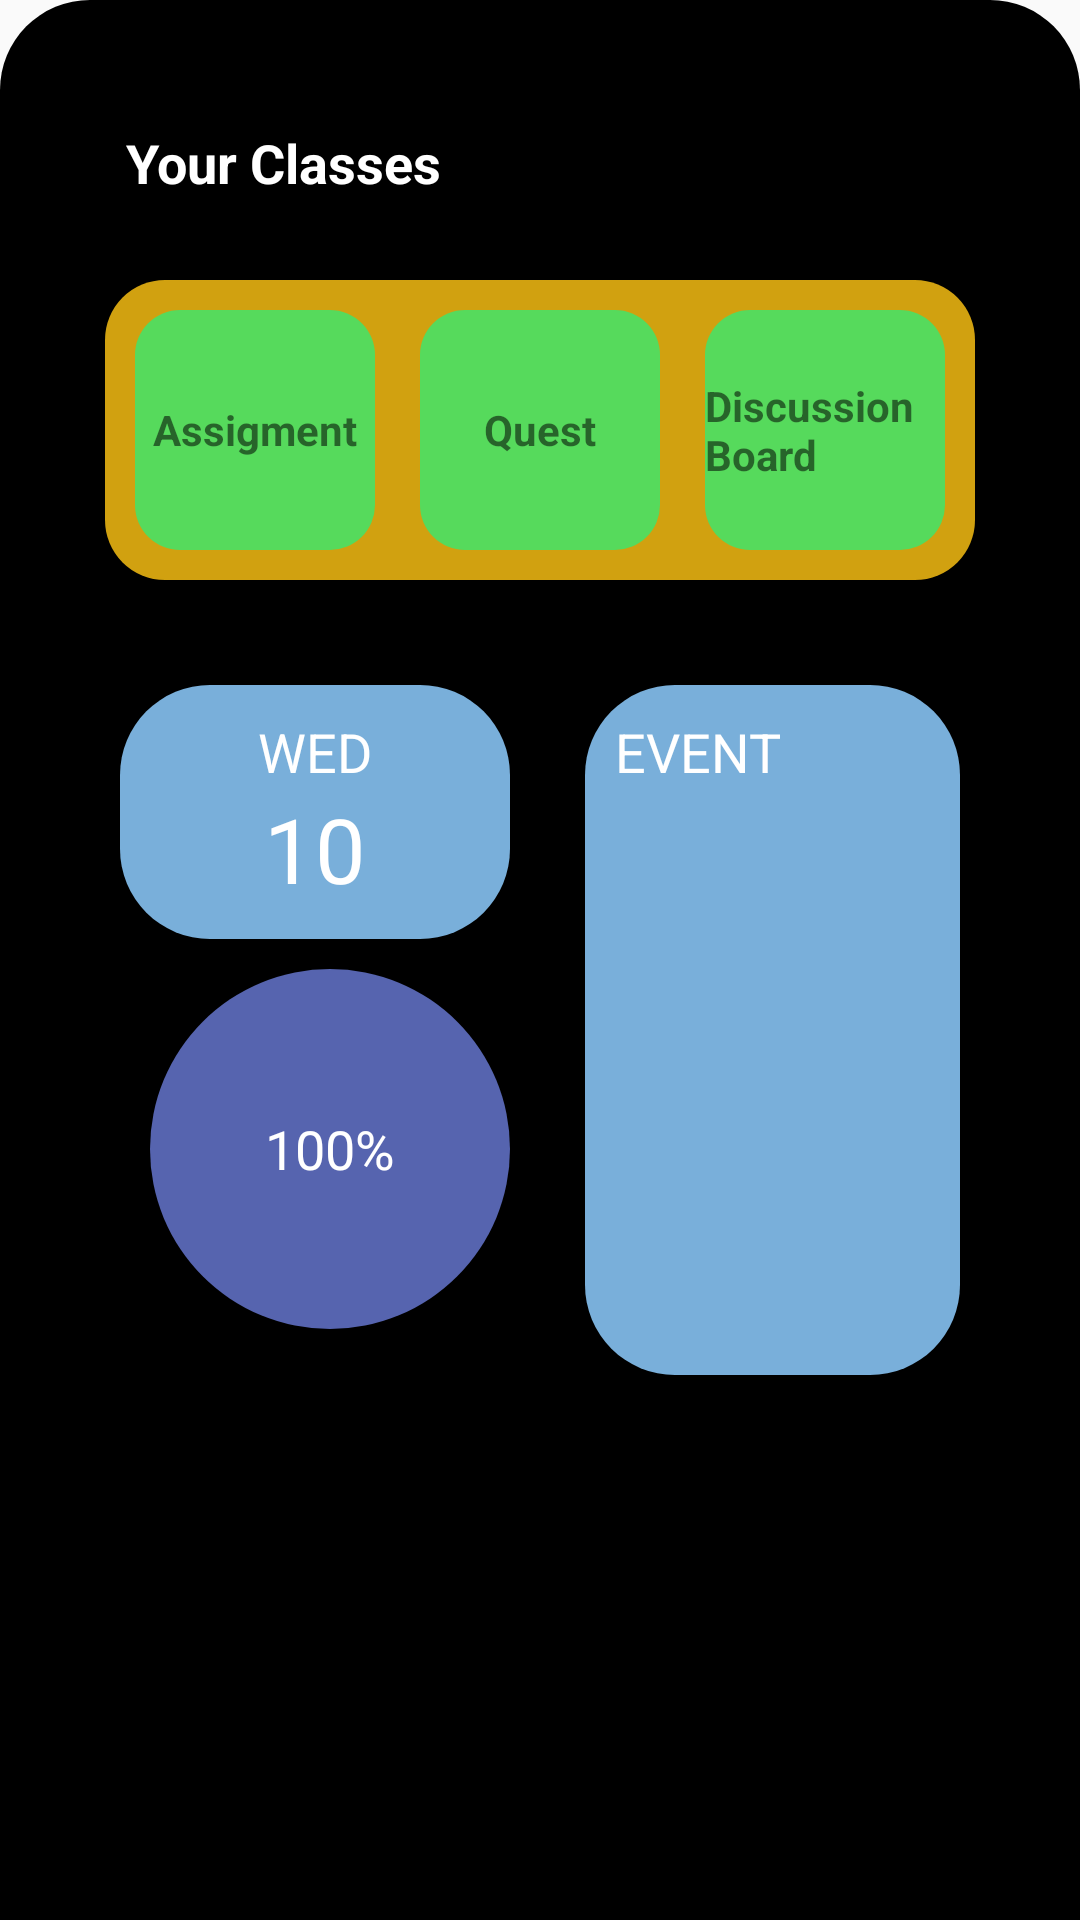

Here is an Android app screen rendered from its layout file. Give the layout XML and the strings, colors and styles it references.
<!-- AndroidManifest.xml: application theme Theme.Homepage -->
<!-- res/layout/fragment_aqd.xml -->
<?xml version="1.0" encoding="utf-8"?>
<RelativeLayout
    xmlns:android="http://schemas.android.com/apk/res/android"
    xmlns:tools="http://schemas.android.com/tools"
    android:layout_width="match_parent"
    android:layout_height="match_parent"
    android:background="@drawable/bg_card_black"
    android:layout_alignParentBottom="true"
    android:padding="20dp"
    xmlns:app="http://schemas.android.com/apk/res-auto"
    tools:context=".Activity.FragmentOnMainActivity.AqdFragment">

    <TextView
        android:id="@+id/tx1aqd"
        android:layout_width="wrap_content"
        android:layout_height="wrap_content"
        android:text="Your Classes"
        android:layout_marginLeft="10dp"
        android:layout_marginTop="10dp"
        android:padding="12dp"
        android:textColor="@color/white"
        android:textStyle="bold"
        android:textSize="18sp"/>

    <RelativeLayout
        android:id="@+id/relaqd"
        android:layout_width="match_parent"
        android:layout_height="wrap_content"
        android:background="@drawable/bf_card_yellow"
        android:layout_below="@id/tx1aqd"
        android:layout_margin="15dp">

        <RelativeLayout
            android:id="@+id/btnasigment"
            android:layout_width="80dp"
            android:layout_height="80dp"
            android:background="@drawable/bg_card_green"
            android:layout_alignParentLeft="true"
            android:layout_centerHorizontal="true"
            android:layout_margin="10dp">

            <TextView
                android:layout_width="wrap_content"
                android:layout_height="wrap_content"
                android:layout_centerInParent="true"
                android:text="Assigment"
                android:textStyle="bold" />

        </RelativeLayout>

        <RelativeLayout
            android:layout_width="80dp"
            android:layout_height="80dp"
            android:background="@drawable/bg_card_green"
            android:layout_centerInParent="true"
            android:layout_centerHorizontal="true"
            android:layout_margin="10dp">

            <TextView
                android:layout_width="wrap_content"
                android:layout_height="wrap_content"
                android:text="Quest"
                android:textStyle="bold"
                android:layout_centerInParent="true"/>

        </RelativeLayout>

        <RelativeLayout
            android:layout_width="80dp"
            android:layout_height="80dp"
            android:background="@drawable/bg_card_green"
            android:layout_alignParentRight="true"
            android:layout_margin="10dp">

            <TextView
                android:layout_width="wrap_content"
                android:layout_height="wrap_content"
                android:text="Discussion Board"
                android:textStyle="bold"
                android:layout_centerInParent="true"/>

        </RelativeLayout>

    </RelativeLayout>

    <RelativeLayout
        android:layout_width="match_parent"
        android:layout_height="match_parent"
        android:layout_below="@id/relaqd">

        <RelativeLayout
            android:id="@+id/relaqd1"
            android:layout_width="match_parent"
            android:layout_height="250dp"
            android:gravity="center"
            android:layout_margin="10dp">

            <RelativeLayout
                android:id="@+id/relativeLayout"
                android:layout_width="150dp"
                android:layout_height="wrap_content"
                android:layout_marginRight="5dp"
                android:padding="10dp"
                android:gravity="center">

                <LinearLayout
                    android:id="@+id/reltgl"
                    android:layout_width="match_parent"
                    android:layout_height="wrap_content"
                    android:orientation="vertical"
                    android:gravity="center"
                    android:background="@drawable/bg_card_blue_bright"
                    android:padding="10dp">

                    <TextView
                        android:id="@+id/dateday"
                        android:layout_width="wrap_content"
                        android:layout_height="wrap_content"
                        android:textSize="18sp"
                        android:textColor="@color/white"
                        android:text="WED"/>

                    <TextView
                        android:id="@+id/datedate"
                        android:layout_width="wrap_content"
                        android:layout_height="wrap_content"
                        android:textSize="30sp"
                        android:textColor="@color/white"
                        android:text="10"/>
                </LinearLayout>

                <RelativeLayout
                    android:id="@+id/relabsen"
                    android:layout_width="120dp"
                    android:layout_height="120dp"
                    android:layout_marginLeft="10dp"
                    android:layout_marginTop="10dp"
                    android:layout_below="@id/reltgl"
                    android:background="@drawable/bg_blue_dark">

                    <TextView
                        android:layout_width="wrap_content"
                        android:layout_height="wrap_content"
                        android:layout_centerInParent="true"
                        android:text="100%"
                        android:textSize="18sp"
                        android:textColor="@color/white"/>

                </RelativeLayout>
            </RelativeLayout>

            <LinearLayout
                android:id="@+id/releven"
                android:layout_width="150dp"
                android:layout_height="match_parent"
                android:layout_margin="10dp"
                android:layout_marginLeft="5dp"
                android:layout_toRightOf="@id/relativeLayout"
                android:orientation="vertical"
                android:background="@drawable/bg_card_blue_bright">

                <TextView
                    android:layout_width="wrap_content"
                    android:layout_height="wrap_content"
                    android:text="EVENT"
                    android:layout_margin="10dp"
                    android:textColor="@color/white"
                    android:textSize="18sp"/>

                <androidx.viewpager.widget.ViewPager
                    android:id="@+id/vpassig1"
                    android:layout_width="wrap_content"
                    android:layout_height="wrap_content"
                    android:layout_marginLeft="5dp"
                    android:layout_marginRight="5dp"
                    android:layout_marginBottom="15dp"/>
            </LinearLayout>

        </RelativeLayout>

        <RelativeLayout
            android:layout_width="match_parent"
            android:layout_height="100dp"
            android:layout_below="@+id/relaqd1"
            android:background="@drawable/cardradius"
            android:layout_margin="10dp"
            android:layout_centerHorizontal="true"
            android:layout_alignParentBottom="true">

            <TextView
                android:layout_width="wrap_content"
                android:layout_height="wrap_content"
                android:text="Hai, Yopa bagus suryono"
                android:textSize="14sp"
                android:layout_margin="10dp"/>

        </RelativeLayout>

    </RelativeLayout>

</RelativeLayout>
<!-- resources referenced by this layout -->
<resources>
  <color name="white">#FFFFFFFF</color>
  <!-- drawable bf_card_yellow (drawable) -->
  <?xml version="1.0" encoding="utf-8"?>
  <shape
      xmlns:android="http://schemas.android.com/apk/res/android">
  
      <solid android:color="@color/yellow"/>
      <corners android:radius="20dp"/>
  </shape>
  <!-- drawable bg_blue_dark (drawable) -->
  <?xml version="1.0" encoding="utf-8"?>
  <shape
      xmlns:android="http://schemas.android.com/apk/res/android">
  
      <solid android:color="@color/bluedark"/>
      <corners android:radius="180dp"/>
  </shape>
  <!-- drawable bg_card_black (drawable) -->
  <?xml version="1.0" encoding="utf-8"?>
  <shape
      xmlns:android="http://schemas.android.com/apk/res/android">
  
      <solid android:color="@color/black"/>
      <corners android:topLeftRadius="30dp"
          android:topRightRadius="30dp"/>
  </shape>
  <!-- drawable bg_card_blue_bright (drawable) -->
  <?xml version="1.0" encoding="utf-8"?>
  <shape
      xmlns:android="http://schemas.android.com/apk/res/android">
  
      <solid android:color="@color/bluelight"/>
      <corners android:radius="30dp"/>
  </shape>
  <!-- drawable bg_card_green (drawable) -->
  <?xml version="1.0" encoding="utf-8"?>
  <shape
      xmlns:android="http://schemas.android.com/apk/res/android">
  
      <solid android:color="@color/green"/>
      <corners android:radius="15dp"/>
  </shape>
  <style name="Theme.Homepage" parent="Theme.AppCompat.Light.NoActionBar">
          
          <item name="colorPrimary">@android:color/holo_blue_bright</item>
          <item name="colorPrimaryVariant">@android:color/holo_blue_light</item>
          <item name="colorOnPrimary">@color/white</item>
          
          <item name="colorSecondary">@color/teal_200</item>
          <item name="colorSecondaryVariant">@color/teal_700</item>
          <item name="colorOnSecondary">@color/black</item>
          
          <item name="android:statusBarColor" tools:targetApi="l">?attr/colorPrimaryVariant</item>
          
      </style>
  <color name="yellow">#D1A110</color>
  <color name="bluedark">#5664AF</color>
  <color name="black">#FF000000</color>
  <color name="bluelight">#79AFDA</color>
  <color name="green">#56DA5C</color>
  <color name="teal_200">#FF03DAC5</color>
  <color name="teal_700">#FF018786</color>
</resources>
